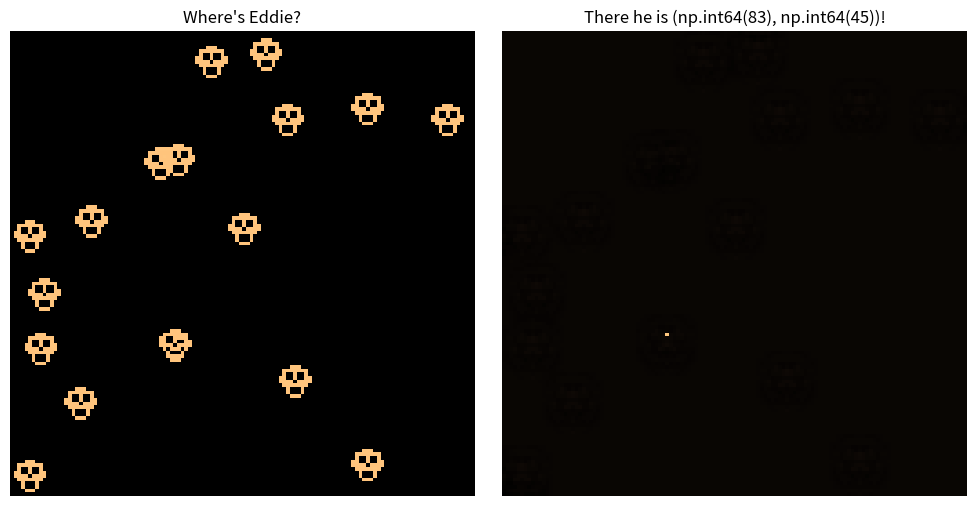

This chart was generated by the following Python code:
from scipy.ndimage import convolve
from numpy.random import poisson
from random import randint

import matplotlib.pyplot as plt
import numpy as np

# Load an example image
image = np.zeros((128, 128))
_eddie = lambda δ, ζ: np.array([[0, 0, 0, 0, 0, 0, 0, 0, 0, 0, 0],
                                [0, 0, 0, 0, 1, 1, 1, 0, 0, 0, 0],
                                [0, 0, 1, 1, 1, 1, 1, 1, 1, 0, 0],
                                [0, δ, 1, 0, 0, 1, δ, δ, 1, 0, 0],
                                [0, 1, 1, 0, 0, 1, 0, 0, 1, 1, 0],
                                [0, 1, 1, 1, 1, 0, 1, 1, 1, 1, 0],
                                [0, 0, 1, ζ, 1, 1, 1, ζ, 1, 0, 0],
                                [0, 0, 0, 1, 0, 0, 0, 1, 0, 0, 0],
                                [0, 0, 0, 1, δ, δ, δ, 1, 0, 0, 0],
                                [0, 0, 0, 0, 1, 1, 1, 0, 0, 0, 0],
                                [0, 0, 0, 0, 0, 0, 0, 0, 0, 0, 0]])

ri = lambda x: randint(0, x)

δ, ζ = 1, 0
eddie, freddy = _eddie(δ, ζ), _eddie(ζ, δ)

w, u = eddie.shape; v, z = image.shape

## Freddys' random settlement locations
for _ in range(0x10):
   x, y = ri(v - w), ri(z - u)
   image[x:x + w, y:y + u] = np.clip(image[x:x + w, y:y + u] + freddy, 0, 1)

## Eddie's random location
x, y = ri(v - w), ri(z - u)
image[x:x + w, y:y + u] = np.clip(image[x:x + w, y:y + u] + eddie, 0, 1)

## Make the image a bit more 'realistic' by incurring some noise
λ = 0xffff # The more the merrier (try λ = 0x1 if really you feel lucky... And "do you feel lucky, punk?")
image = poisson(image * λ)/λ

# Apply the filter to the image (a.k.a. find the smiling Eddie!)
filtered_image = convolve(2*image - 1, 2*freddy - 1)/freddy.size

# Observe that we have done:
# 1. Changed the range of the image and of the filter to [-1, 1]
# 2. Normalized the result by dividing by the size of the filter
# These two tricks are known in all image processing kindergartens

skull_location = np.unravel_index(np.argmax(filtered_image, axis = None), filtered_image.shape)
# Pinpoint Eddie's location
# It doesn't work all the time - even in the noise-free conditions... D'ya know why?
filtered_image[skull_location] = 0o20 # Try 0o2 to see a few poltergeists (and 0o20 to hide them all)
# Display the original and filtered images
fig, axes = plt.subplots(1, 2, figsize = (10, 5))

for a, t, im in zip(axes.ravel(), ('Where\'s Eddie?', f'There he is {skull_location}!'), (image, filtered_image)):
   a.axis('off')
   a.set_title(t)
   a.imshow(im, cmap = plt.cm.copper)

plt.tight_layout()
plt.show()
